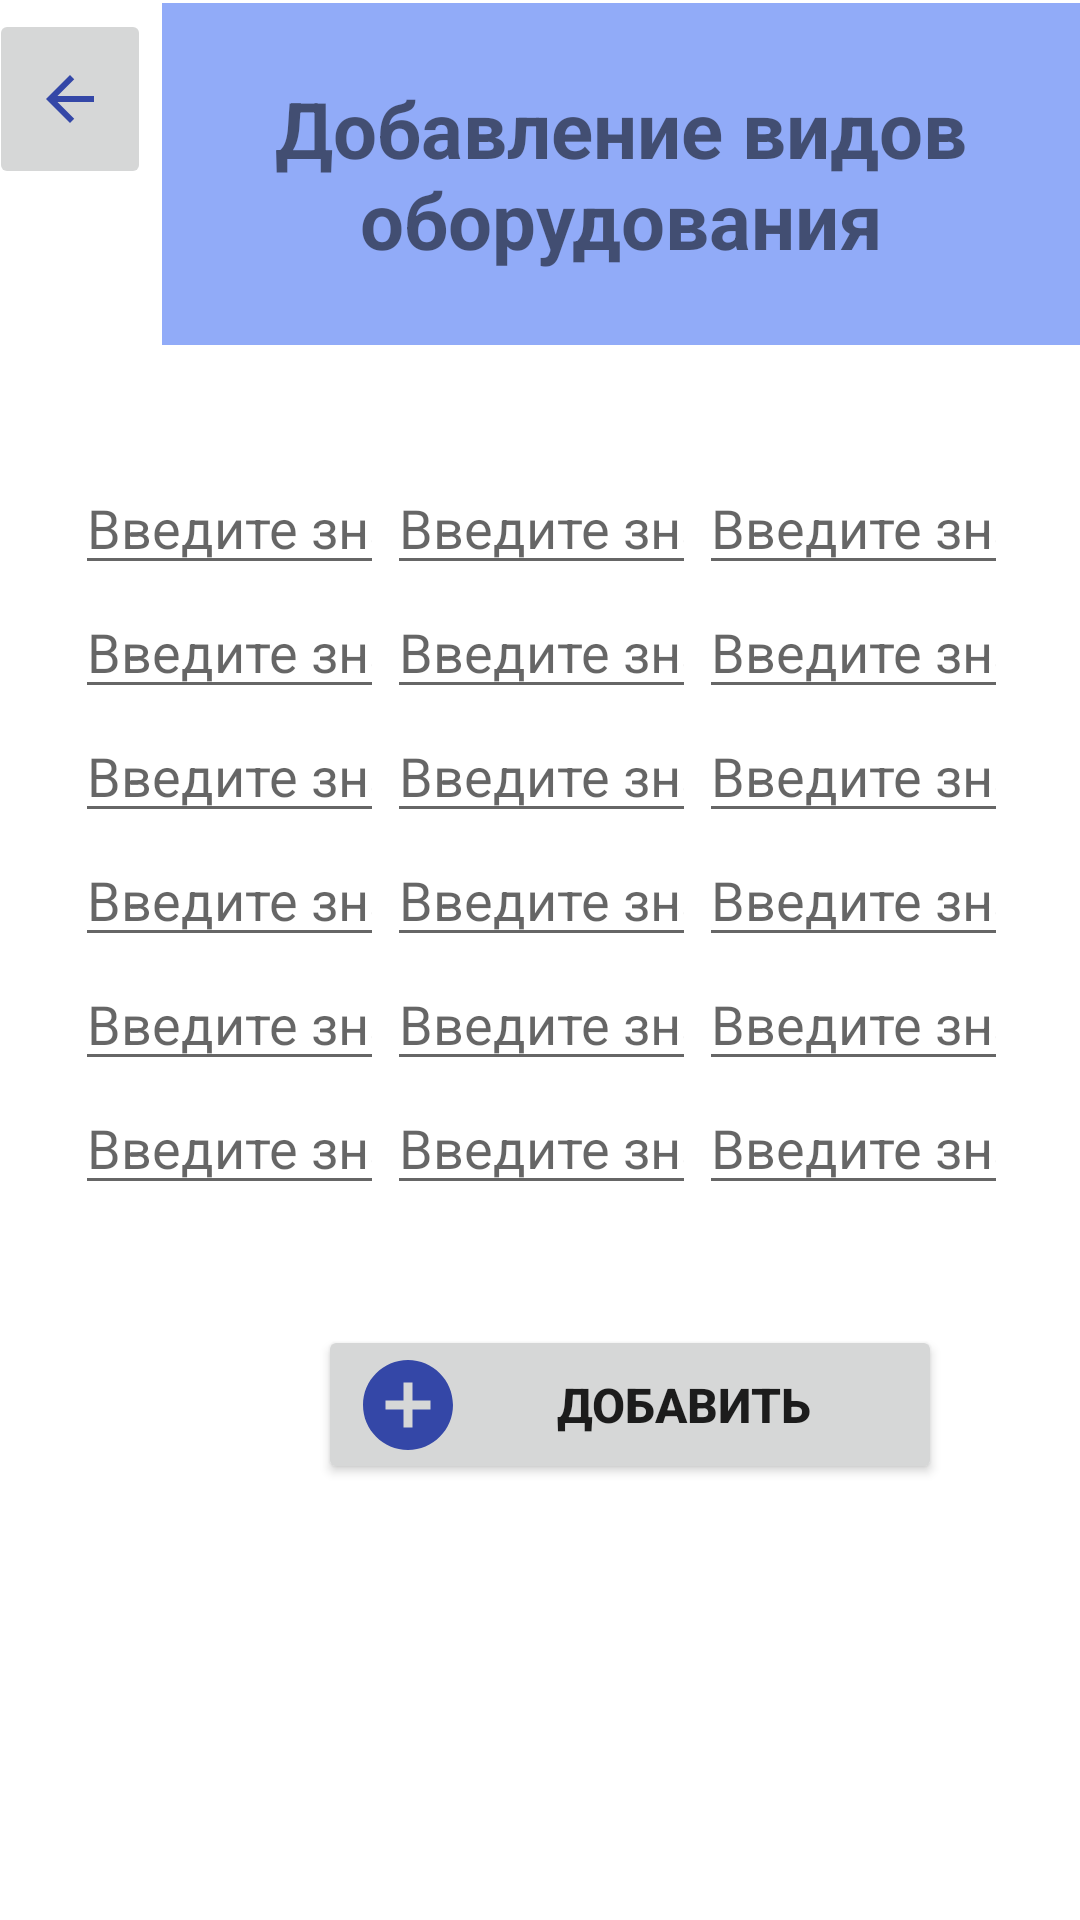

Layout XML and referenced resources for this Android screen:
<!-- AndroidManifest.xml: application theme Theme.Practice -->
<!-- res/layout/activity_add_types.xml -->
<?xml version="1.0" encoding="utf-8"?>
<androidx.constraintlayout.widget.ConstraintLayout xmlns:android="http://schemas.android.com/apk/res/android"
    xmlns:app="http://schemas.android.com/apk/res-auto"
    xmlns:tools="http://schemas.android.com/tools"
    android:layout_width="match_parent"
    android:layout_height="match_parent"
    tools:context=".AddTypesActivity">
    <LinearLayout
        android:id="@+id/linearLayout6"
        android:layout_width="103dp"
        android:layout_height="282dp"
        android:layout_marginTop="1dp"
        android:layout_marginEnd="24dp"
        android:orientation="vertical"
        app:layout_constraintBottom_toBottomOf="parent"
        app:layout_constraintEnd_toEndOf="parent"
        app:layout_constraintTop_toBottomOf="@+id/linearLayout4"
        app:layout_constraintVertical_bias="0.156">

        <EditText
            android:id="@+id/editTextRoom13"
            android:layout_width="match_parent"
            android:layout_height="wrap_content"
            android:ems="10"
            android:hint="Введите значение"
            android:inputType="textPersonName" />

        <EditText
            android:id="@+id/editTextRoom14"
            android:layout_width="match_parent"
            android:layout_height="wrap_content"
            android:ems="10"
            android:hint="Введите значение"
            android:inputType="textPersonName" />

        <EditText
            android:id="@+id/editTextRoom15"
            android:layout_width="match_parent"
            android:layout_height="wrap_content"
            android:ems="10"
            android:hint="Введите значение"
            android:inputType="textPersonName" />

        <EditText
            android:id="@+id/editTextRoom16"
            android:layout_width="match_parent"
            android:layout_height="wrap_content"
            android:ems="10"
            android:hint="Введите значение"
            android:inputType="textPersonName" />

        <EditText
            android:id="@+id/editTextRoom17"
            android:layout_width="match_parent"
            android:layout_height="wrap_content"
            android:ems="10"
            android:hint="Введите значение"
            android:inputType="textPersonName" />

        <EditText
            android:id="@+id/editTextRoom18"
            android:layout_width="match_parent"
            android:layout_height="wrap_content"
            android:ems="10"
            android:hint="Введите значение"
            android:inputType="textPersonName" />
    </LinearLayout>

    <LinearLayout
        android:id="@+id/linearLayout6"
        android:layout_width="103dp"
        android:layout_height="282dp"
        android:layout_marginTop="1dp"
        android:layout_marginEnd="128dp"
        android:orientation="vertical"
        app:layout_constraintBottom_toBottomOf="parent"
        app:layout_constraintEnd_toEndOf="parent"
        app:layout_constraintTop_toBottomOf="@+id/linearLayout4"
        app:layout_constraintVertical_bias="0.156">

        <EditText
            android:id="@+id/editTextRoom7"
            android:layout_width="match_parent"
            android:layout_height="wrap_content"
            android:ems="10"
            android:hint="Введите значение"
            android:inputType="textPersonName" />

        <EditText
            android:id="@+id/editTextRoom8"
            android:layout_width="match_parent"
            android:layout_height="wrap_content"
            android:ems="10"
            android:hint="Введите значение"
            android:inputType="textPersonName" />

        <EditText
            android:id="@+id/editTextRoom9"
            android:layout_width="match_parent"
            android:layout_height="wrap_content"
            android:ems="10"
            android:hint="Введите значение"
            android:inputType="textPersonName" />

        <EditText
            android:id="@+id/editTextRoom10"
            android:layout_width="match_parent"
            android:layout_height="wrap_content"
            android:ems="10"
            android:hint="Введите значение"
            android:inputType="textPersonName" />

        <EditText
            android:id="@+id/editTextRoom11"
            android:layout_width="match_parent"
            android:layout_height="wrap_content"
            android:ems="10"
            android:hint="Введите значение"
            android:inputType="textPersonName" />

        <EditText
            android:id="@+id/editTextRoom12"
            android:layout_width="match_parent"
            android:layout_height="wrap_content"
            android:ems="10"
            android:hint="Введите значение"
            android:inputType="textPersonName" />
    </LinearLayout>

    <LinearLayout
        android:id="@+id/linearLayout4"
        android:layout_width="306dp"
        android:layout_height="114dp"
        android:layout_marginTop="1dp"
        android:orientation="vertical"
        app:layout_constraintEnd_toEndOf="parent"
        app:layout_constraintTop_toTopOf="parent">

        <TextView
            android:id="@+id/textView41"
            android:layout_width="wrap_content"
            android:layout_height="match_parent"
            android:background="#91ABF8"
            android:gravity="center"
            android:text="Добавление видов оборудования"
            android:textSize="26dp"
            android:textStyle="bold" />
    </LinearLayout>

    <ImageButton
        android:id="@+id/imageButton3"
        android:layout_width="54dp"
        android:layout_height="60dp"
        android:layout_marginStart="12dp"
        android:layout_marginTop="3dp"
        android:layout_marginEnd="20dp"
        android:onClick="Profile"
        app:layout_constraintEnd_toStartOf="@+id/linearLayout4"
        app:layout_constraintStart_toStartOf="parent"
        app:layout_constraintTop_toTopOf="parent"
        app:srcCompat="@drawable/ic_baseline_arrow_back_24" />

    <Button
        android:id="@+id/button2"
        android:layout_width="208dp"
        android:layout_height="53dp"
        android:layout_marginStart="106dp"
        android:layout_marginTop="6dp"
        android:layout_marginEnd="67dp"
        android:layout_marginBottom="136dp"
        android:drawableLeft="@drawable/ic_add"
        android:onClick="AddType"
        android:text="Добавить"
        android:textSize="16sp"
        android:textStyle="normal|bold"
        app:layout_constraintBottom_toBottomOf="parent"
        app:layout_constraintEnd_toEndOf="parent"
        app:layout_constraintHorizontal_bias="0.0"
        app:layout_constraintStart_toStartOf="parent"
        app:layout_constraintTop_toBottomOf="@+id/linearLayout6"
        app:layout_constraintVertical_bias="0.0" />

    <LinearLayout
        android:id="@+id/linearLayout6_1"
        android:layout_width="103dp"
        android:layout_height="282dp"
        android:layout_marginTop="1dp"
        android:layout_marginEnd="232dp"
        android:orientation="vertical"
        app:layout_constraintBottom_toBottomOf="parent"
        app:layout_constraintEnd_toEndOf="parent"
        app:layout_constraintTop_toBottomOf="@+id/linearLayout4"
        app:layout_constraintVertical_bias="0.156">

        <EditText
            android:id="@+id/editTextRoom1"
            android:layout_width="match_parent"
            android:layout_height="wrap_content"
            android:ems="10"
            android:hint="Введите значение"
            android:inputType="textPersonName" />

        <EditText
            android:id="@+id/editTextRoom2"
            android:layout_width="match_parent"
            android:layout_height="wrap_content"
            android:ems="10"
            android:hint="Введите значение"
            android:inputType="textPersonName" />

        <EditText
            android:id="@+id/editTextRoom3"
            android:layout_width="match_parent"
            android:layout_height="wrap_content"
            android:ems="10"
            android:hint="Введите значение"
            android:inputType="textPersonName" />

        <EditText
            android:id="@+id/editTextRoom4"
            android:layout_width="match_parent"
            android:layout_height="wrap_content"
            android:ems="10"
            android:hint="Введите значение"
            android:inputType="textPersonName" />

        <EditText
            android:id="@+id/editTextRoom5"
            android:layout_width="match_parent"
            android:layout_height="wrap_content"
            android:ems="10"
            android:hint="Введите значение"
            android:inputType="textPersonName" />

        <EditText
            android:id="@+id/editTextRoom6"
            android:layout_width="match_parent"
            android:layout_height="wrap_content"
            android:ems="10"
            android:hint="Введите значение"
            android:inputType="textPersonName" />
    </LinearLayout>

</androidx.constraintlayout.widget.ConstraintLayout>
<!-- resources referenced by this layout -->
<resources>
  <!-- drawable ic_add (drawable) -->
  <vector android:height="36dp" android:tint="#3447A7"
      android:viewportHeight="24" android:viewportWidth="24"
      android:width="36dp" xmlns:android="http://schemas.android.com/apk/res/android">
      <path android:fillColor="@android:color/white" android:pathData="M12,2C6.48,2 2,6.48 2,12s4.48,10 10,10 10,-4.48 10,-10S17.52,2 12,2zM17,13h-4v4h-2v-4L7,13v-2h4L11,7h2v4h4v2z"/>
  </vector>
  <!-- drawable ic_baseline_arrow_back_24 (drawable) -->
  <vector android:autoMirrored="true" android:height="24dp"
      android:tint="#3447A7" android:viewportHeight="24"
      android:viewportWidth="24" android:width="24dp" xmlns:android="http://schemas.android.com/apk/res/android">
      <path android:fillColor="@android:color/white" android:pathData="M20,11H7.83l5.59,-5.59L12,4l-8,8 8,8 1.41,-1.41L7.83,13H20v-2z"/>
  </vector>
  <style name="Theme.Practice" parent="Theme.MaterialComponents.DayNight.DarkActionBar">
          
          <item name="colorPrimary">@color/blue</item>
          <item name="colorPrimaryVariant">@color/purple_700</item>
          <item name="colorOnPrimary">@color/white</item>
          
          <item name="colorSecondary">@color/teal_200</item>
          <item name="colorSecondaryVariant">@color/teal_700</item>
          <item name="colorOnSecondary">@color/black</item>
          
          <item name="android:statusBarColor">?attr/colorPrimaryVariant</item>
          
      </style>
  <color name="blue">#FF2194EF</color>
  <color name="purple_700">#FF3700B3</color>
  <color name="white">#FFFFFFFF</color>
  <color name="teal_200">#FF03DAC5</color>
  <color name="teal_700">#FF018786</color>
  <color name="black">#FF000000</color>
</resources>
